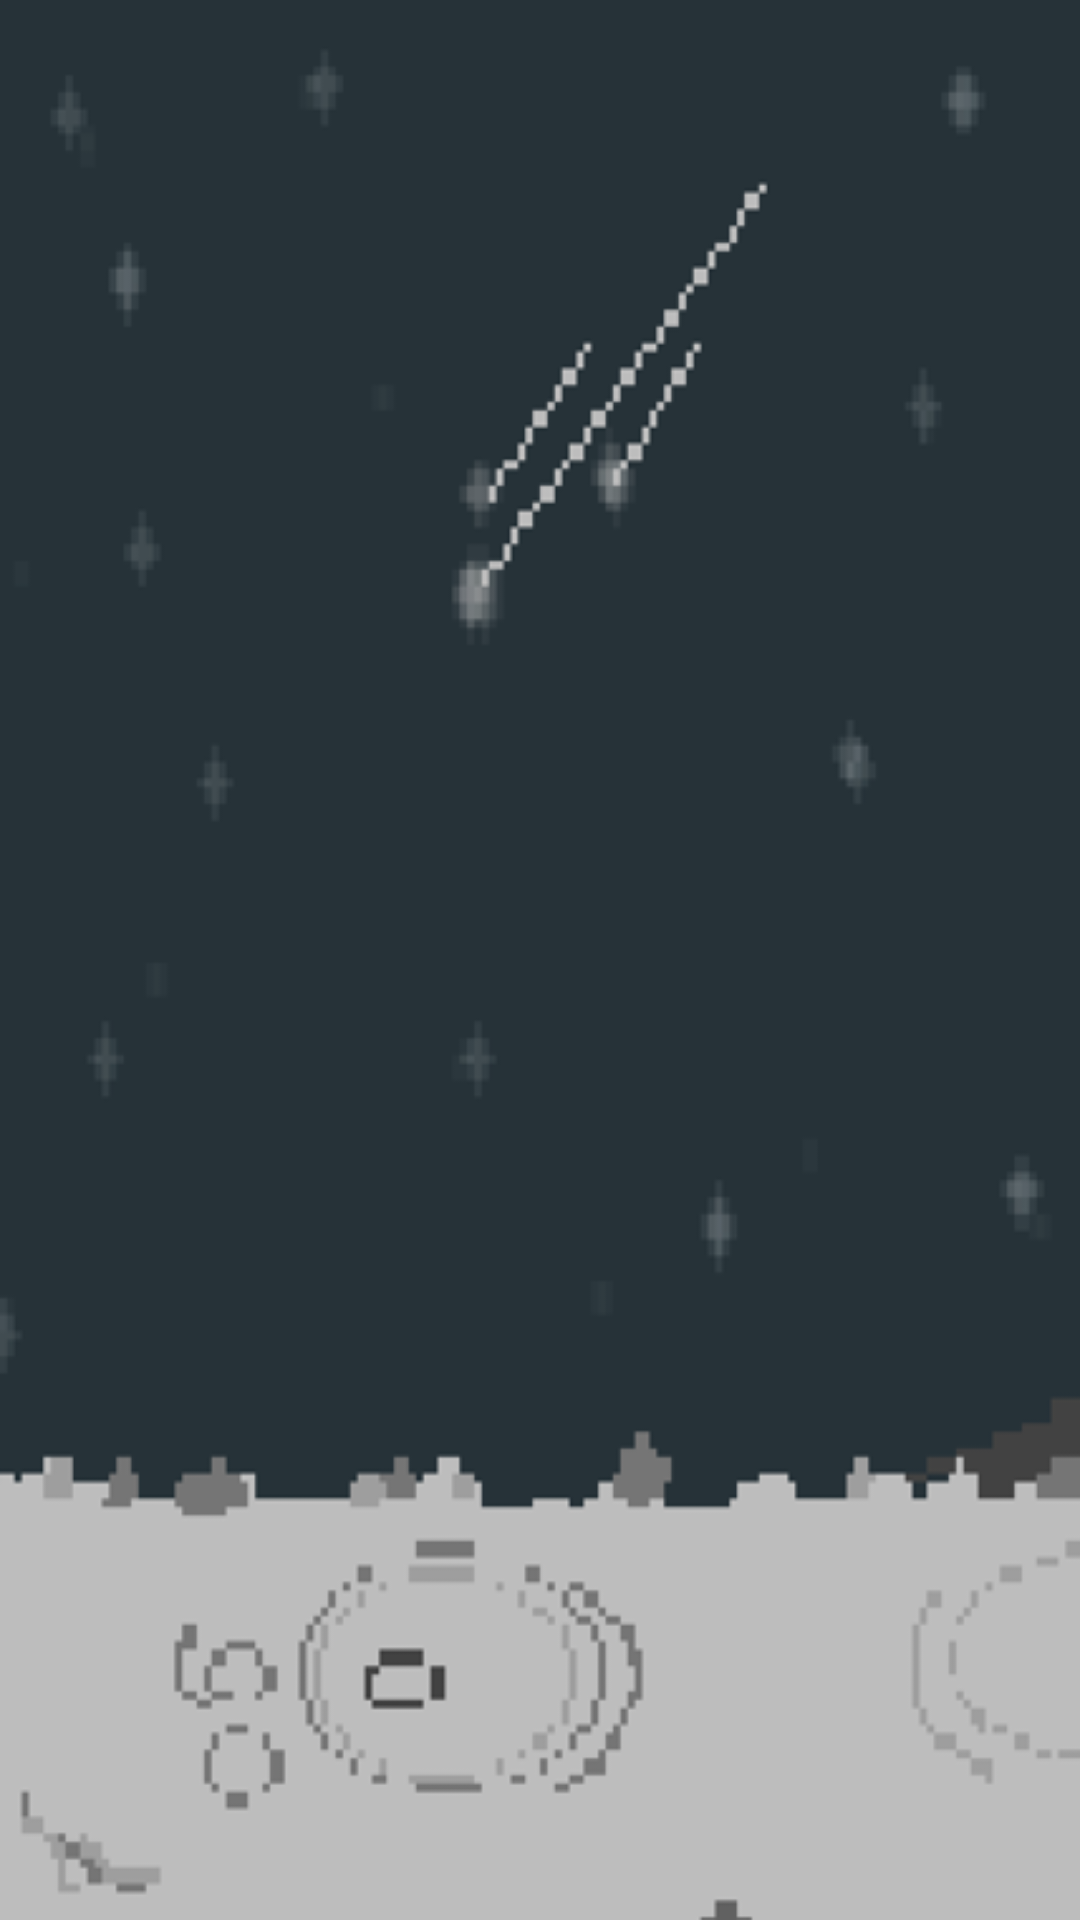

Write the Android layout XML for this screen, with the resource values it uses.
<!-- AndroidManifest.xml: application theme Theme.QTime -->
<!-- res/layout/activity_afk.xml -->
<?xml version="1.0" encoding="utf-8"?>
<androidx.constraintlayout.widget.ConstraintLayout xmlns:android="http://schemas.android.com/apk/res/android"
    xmlns:app="http://schemas.android.com/apk/res-auto"
    xmlns:tools="http://schemas.android.com/tools"
    android:layout_width="match_parent"
    android:layout_height="match_parent"
    tools:context=".AfkActivity"
    android:background="@drawable/moon">

</androidx.constraintlayout.widget.ConstraintLayout>
<!-- resources referenced by this layout -->
<resources>
  <!-- drawable moon: png bitmap (drawable, 26891 bytes) -->
  <style name="Theme.QTime" parent="Theme.MaterialComponents.DayNight.DarkActionBar">
          
          <item name="colorPrimary">@color/purple_500</item>
          <item name="colorPrimaryVariant">@color/purple_700</item>
          <item name="colorOnPrimary">@color/white</item>
          
          <item name="colorSecondary">@color/teal_200</item>
          <item name="colorSecondaryVariant">@color/teal_700</item>
          <item name="colorOnSecondary">@color/black</item>
          
          <item name="android:statusBarColor" tools:targetApi="l">?attr/colorPrimaryVariant</item>
          
      </style>
  <!-- not gathered from this repository: default colours our renderer supplied (Android Studio template values) -->
  <color name="purple_500">#FF6200EE</color>
  <color name="purple_700">#FF3700B3</color>
  <color name="teal_200">#FF03DAC5</color>
  <color name="teal_700">#FF018786</color>
  <color name="black">#FF000000</color>
  <color name="white">#FFFFFFFF</color>
</resources>
